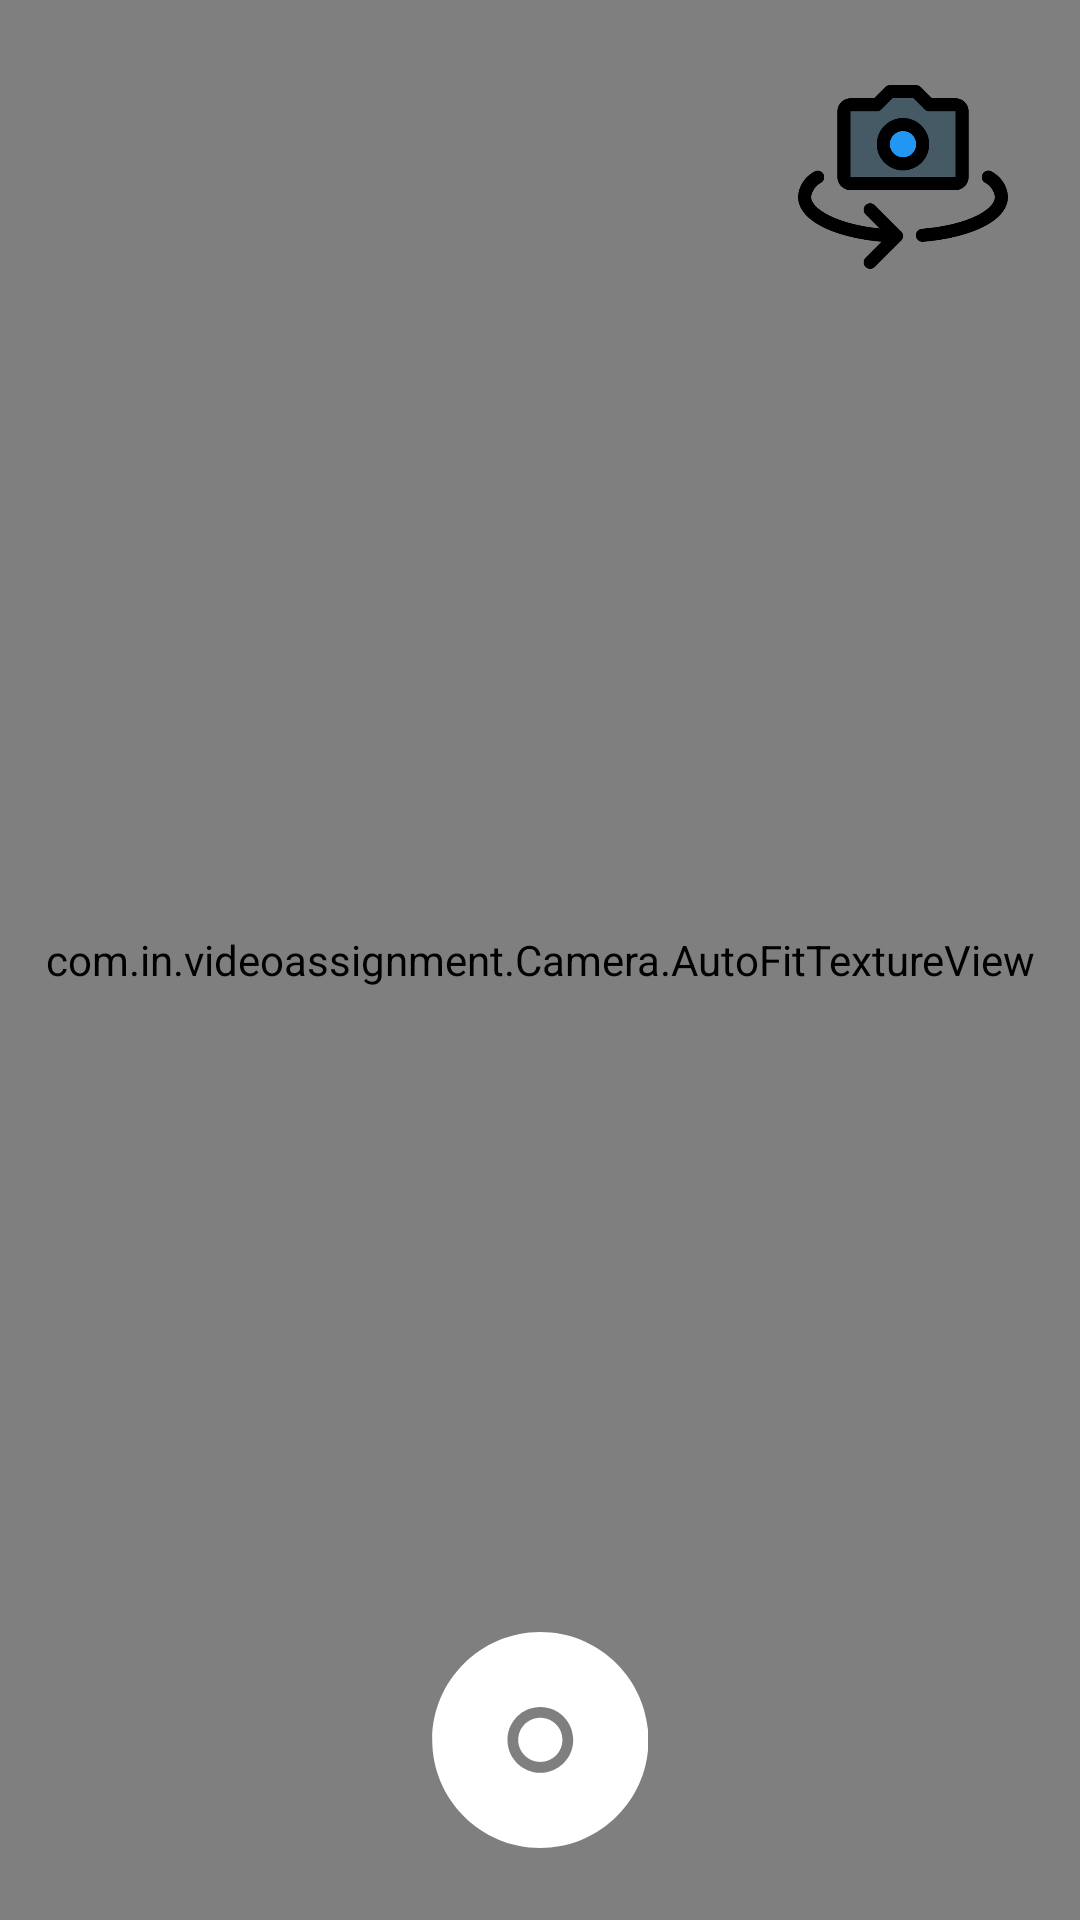

Android layout source for this screen:
<!-- AndroidManifest.xml: application theme AppTheme -->
<!-- res/layout/fragment_recording.xml -->
<?xml version="1.0" encoding="utf-8"?>
<androidx.constraintlayout.widget.ConstraintLayout xmlns:android="http://schemas.android.com/apk/res/android"
    xmlns:app="http://schemas.android.com/apk/res-auto"
    xmlns:tools="http://schemas.android.com/tools"
    android:layout_width="match_parent"
    android:layout_height="match_parent">


    <com.in.videoassignment.Camera.AutoFitTextureView
        android:id="@+id/mTextureView"
        android:layout_width="match_parent"
        android:layout_height="match_parent"
        app:layout_constraintBottom_toBottomOf="parent"
        app:layout_constraintEnd_toEndOf="parent"
        app:layout_constraintStart_toStartOf="parent"
        app:layout_constraintTop_toTopOf="parent" />

    <ImageView
        android:id="@+id/mSwitchCamera"
        android:layout_width="70dp"
        android:layout_height="70dp"
        android:layout_marginTop="24dp"
        android:layout_marginEnd="24dp"
        android:contentDescription="@string/play_stop"
        android:src="@drawable/switch_camera"
        app:layout_constraintTop_toTopOf="parent"
        app:layout_constraintEnd_toEndOf="parent" />

    <TextView
        android:layout_width="wrap_content"
        android:layout_height="wrap_content"
        android:id="@+id/tvtimer"
        android:textSize="24sp"
        android:textColor="@android:color/holo_red_dark"
        android:layout_marginBottom="20dp"
        app:layout_constraintBottom_toTopOf="@+id/mRecordVideo"
        app:layout_constraintEnd_toEndOf="parent"
        app:layout_constraintStart_toStartOf="parent"
        />

    <Button
        android:layout_width="250dp"
        android:layout_height="80dp"
        android:id="@+id/uploadbtn"
        android:layout_marginBottom="24dp"
        android:layout_marginEnd="8dp"
        android:layout_marginStart="8dp"
        android:textSize="20sp"
        android:text="upload"
        android:visibility="gone"
        android:background="@drawable/round_corner_button"
        android:textColor="@android:color/white"
        android:layout_centerHorizontal="true"
        app:layout_constraintBottom_toBottomOf="parent"
        app:layout_constraintEnd_toEndOf="parent"
        app:layout_constraintStart_toStartOf="parent"
        />

    <ImageView
        android:id="@+id/mRecordVideo"
        android:layout_width="wrap_content"
        android:layout_height="wrap_content"
        android:layout_marginBottom="24dp"
        android:layout_marginEnd="8dp"
        android:layout_marginStart="8dp"
        android:contentDescription="@string/play_stop"
        android:src="@drawable/ic_record"
        app:layout_constraintBottom_toBottomOf="parent"
        app:layout_constraintEnd_toEndOf="parent"
        app:layout_constraintStart_toStartOf="parent" />

    <VideoView
        android:id="@+id/mVideoView"
        android:layout_width="match_parent"
        android:layout_height="match_parent"
        android:visibility="gone"
        app:layout_constraintBottom_toBottomOf="parent"
        app:layout_constraintEnd_toEndOf="parent"
        app:layout_constraintStart_toStartOf="parent"
        app:layout_constraintTop_toTopOf="parent" />

    <ImageView
        android:id="@+id/mPlayVideo"
        android:layout_width="wrap_content"
        android:layout_height="wrap_content"
        android:layout_marginBottom="8dp"
        android:layout_marginEnd="8dp"
        android:layout_marginStart="8dp"
        android:layout_marginTop="8dp"
        android:src="@drawable/ic_play_button"
        android:visibility="gone"
        app:layout_constraintBottom_toBottomOf="parent"
        app:layout_constraintEnd_toEndOf="parent"
        app:layout_constraintStart_toStartOf="parent"
        app:layout_constraintTop_toTopOf="parent" />
</androidx.constraintlayout.widget.ConstraintLayout>
<!-- resources referenced by this layout -->
<resources>
  <!-- drawable ic_play_button (drawable) -->
  <vector android:height="72dp" android:viewportHeight="512"
      android:viewportWidth="512" android:width="72dp" xmlns:android="http://schemas.android.com/apk/res/android">
      <path android:fillColor="#FFFFFF" android:pathData="M256,0C114.617,0 0,114.615 0,256s114.617,256 256,256s256,-114.615 256,-256S397.383,0 256,0zM344.48,269.57l-128,80c-2.59,1.617 -5.535,2.43 -8.48,2.43c-2.668,0 -5.34,-0.664 -7.758,-2.008C195.156,347.172 192,341.82 192,336V176c0,-5.82 3.156,-11.172 8.242,-13.992c5.086,-2.836 11.305,-2.664 16.238,0.422l128,80c4.676,2.93 7.52,8.055 7.52,13.57S349.156,266.641 344.48,269.57z"/>
  </vector>
  <!-- drawable ic_record (drawable) -->
  <vector xmlns:android="http://schemas.android.com/apk/res/android"
      android:width="72dp"
      android:height="72dp"
      android:viewportWidth="323"
      android:viewportHeight="323.688">
    <path
        android:fillColor="#FFFFFF"
        android:pathData="m162.031,194.688c18.258,-0.039 33.027,-14.867 33,-33.121 -0.027,-18.258 -14.84,-33.039 -33.098,-33.023 -18.254,0.012 -33.047,14.816 -33.047,33.07 0.023,18.285 14.859,33.09 33.145,33.074zM162.031,194.688"/>
    <path
        android:fillColor="#FFFFFF"
        android:pathData="m162.031,323.688h0.012c89.152,0 161.684,-72.688 161.684,-161.848 0,-89.164 -72.539,-161.84 -161.695,-161.84s-161.688,72.688 -161.688,161.848c0,89.164 72.531,161.84 161.688,161.84zM162.031,112.543c27.145,0 49.148,22.004 49.148,49.145 0,27.145 -22.004,49.148 -49.148,49.148 -27.141,0 -49.145,-22.004 -49.145,-49.148 0.027,-27.129 22.016,-49.117 49.145,-49.145zM162.031,112.543"/>
  </vector>
  <!-- drawable round_corner_button (drawable) -->
  <?xml version="1.0" encoding="utf-8"?>
  <selector xmlns:android="http://schemas.android.com/apk/res/android"
      android:layout_width="match_parent"
      android:layout_height="match_parent">
  
      <item>
          <shape android:shape="rectangle">
              <solid android:color="@color/colorAccent"/>
              <stroke android:color="@color/colorPrimaryDark" android:width="2dp"/>
              <corners android:radius="80dp"/>
          </shape>
      </item>
  
  </selector>
  <!-- drawable switch_camera: png bitmap (drawable, 15462 bytes) -->
  <string name="play_stop">Play or Stop</string>
  <style name="AppTheme" parent="Theme.AppCompat.Light.DarkActionBar">
          
          <item name="colorPrimary">@color/colorPrimary</item>
          <item name="colorPrimaryDark">@color/colorPrimaryDark</item>
          <item name="colorAccent">@color/colorAccent</item>
      </style>
  <color name="colorAccent">#D81B60</color>
  <color name="colorPrimaryDark">#D81B60</color>
  <color name="colorPrimary">#D81B60</color>
</resources>
